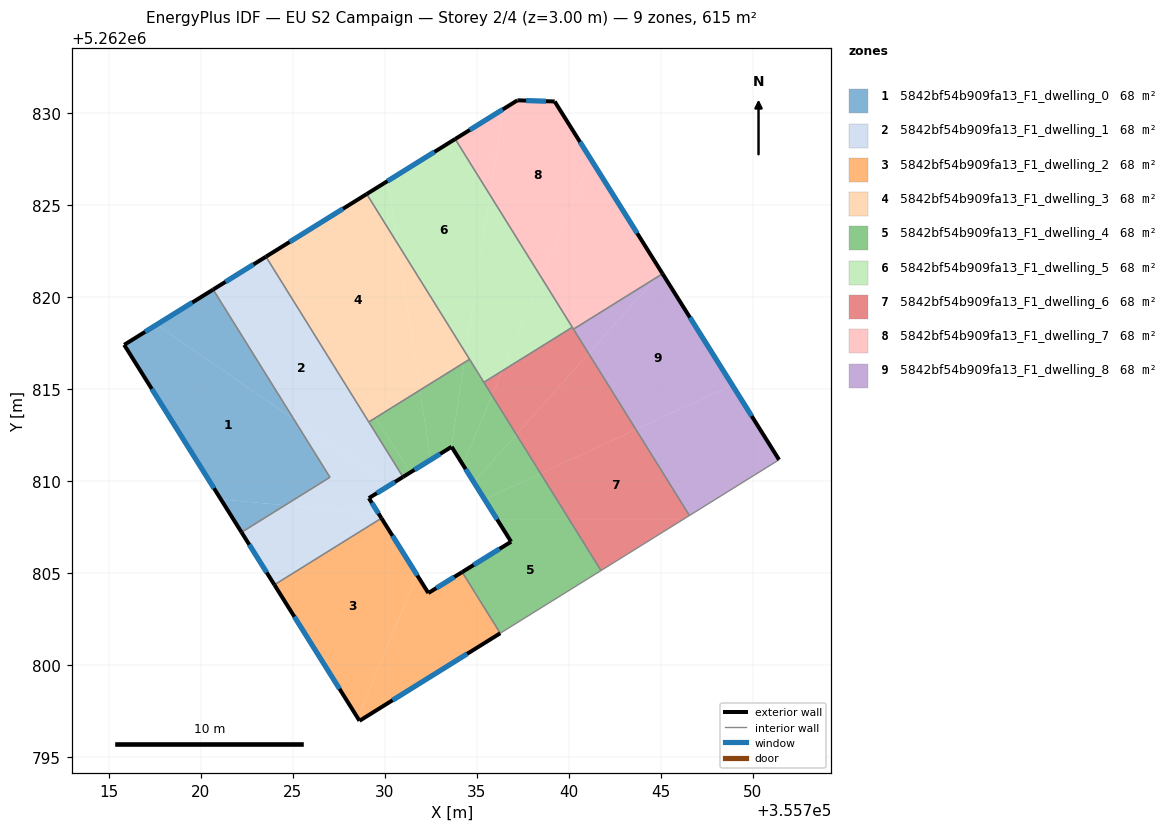
=== STOREY PLAN SPEC (per zone: floor XY polygon, exterior-wall plan segments, windows/doors) ===
zone 1: 5842bf54b909fa13_F1_dwelling_0  (68.3 m²)
  floor: (355725.05, 5262813.37) (355727.01, 5262810.21) (355724.57, 5262808.69) (355721.08, 5262809.02) (355715.82, 5262817.41) (355717.59, 5262818.51)
  floor: (355720.66, 5262820.42) (355725.05, 5262813.37) (355717.59, 5262818.51)
  floor: (355724.57, 5262808.69) (355722.20, 5262807.22) (355721.08, 5262809.02)
  exterior wall: (355715.82, 5262817.41) – (355722.20, 5262807.22)  [12.0 m]
    window: (355717.32, 5262815.02) – (355720.71, 5262809.61)  [10.1 m²]
  exterior wall: (355720.66, 5262820.42) – (355715.82, 5262817.41)  [5.7 m]
    window: (355719.53, 5262819.71) – (355716.96, 5262818.12)  [4.8 m²]
  interior walls: 2
zone 2: 5842bf54b909fa13_F1_dwelling_1  (68.3 m²)
  floor: (355723.53, 5262822.21) (355730.98, 5262810.23) (355730.26, 5262809.78) (355725.05, 5262813.37) (355720.66, 5262820.42)
  floor: (355730.26, 5262809.78) (355729.13, 5262809.08) (355729.67, 5262808.21) (355724.57, 5262808.69) (355727.01, 5262810.21) (355725.05, 5262813.37)
  floor: (355729.67, 5262808.21) (355729.81, 5262807.99) (355723.99, 5262804.37) (355722.20, 5262807.22) (355724.57, 5262808.69)
  exterior wall: (355723.53, 5262822.21) – (355720.66, 5262820.42)  [3.4 m]
    window: (355722.86, 5262821.79) – (355721.33, 5262820.84)  [2.9 m²]
  exterior wall: (355729.13, 5262809.08) – (355730.98, 5262810.23)  [2.2 m]
    window: (355729.56, 5262809.35) – (355730.55, 5262809.96)  [1.8 m²]
  exterior wall: (355729.81, 5262807.99) – (355729.13, 5262809.08)  [1.3 m]
    window: (355729.65, 5262808.24) – (355729.29, 5262808.82)  [1.1 m²]
  exterior wall: (355722.20, 5262807.22) – (355723.99, 5262804.37)  [3.4 m]
    window: (355722.62, 5262806.55) – (355723.57, 5262805.04)  [2.8 m²]
  interior walls: 5
zone 3: 5842bf54b909fa13_F1_dwelling_2  (68.3 m²)
  floor: (355734.20, 5262805.06) (355736.27, 5262801.73) (355728.62, 5262796.97) (355728.52, 5262797.13) (355731.75, 5262804.90) (355732.36, 5262803.92)
  floor: (355729.81, 5262807.99) (355732.36, 5262803.92) (355731.75, 5262804.90) (355728.52, 5262797.13) (355723.99, 5262804.37)
  exterior wall: (355732.36, 5262803.92) – (355729.81, 5262807.99)  [4.8 m]
    window: (355731.76, 5262804.87) – (355730.41, 5262807.03)  [4.1 m²]
  exterior wall: (355734.20, 5262805.06) – (355732.36, 5262803.92)  [2.2 m]
    window: (355733.77, 5262804.79) – (355732.79, 5262804.18)  [1.8 m²]
  exterior wall: (355728.62, 5262796.97) – (355736.27, 5262801.73)  [9.0 m]
    window: (355730.42, 5262798.09) – (355734.47, 5262800.61)  [7.6 m²]
  exterior wall: (355723.99, 5262804.37) – (355728.62, 5262796.97)  [8.7 m]
    window: (355725.08, 5262802.63) – (355727.53, 5262798.71)  [7.4 m²]
  interior walls: 2
zone 4: 5842bf54b909fa13_F1_dwelling_3  (68.3 m²)
  floor: (355729.01, 5262825.61) (355730.67, 5262822.94) (355731.91, 5262814.95) (355729.50, 5262813.45) (355723.87, 5262822.42)
  floor: (355730.67, 5262822.94) (355734.39, 5262816.96) (355734.31, 5262816.45) (355731.91, 5262814.95)
  floor: (355723.87, 5262822.42) (355729.50, 5262813.45) (355729.12, 5262813.22) (355723.53, 5262822.21)
  floor: (355734.39, 5262816.96) (355734.60, 5262816.63) (355734.31, 5262816.45)
  exterior wall: (355729.01, 5262825.61) – (355723.53, 5262822.21)  [6.5 m]
    window: (355727.72, 5262824.81) – (355724.82, 5262823.01)  [5.4 m²]
  interior walls: 3
zone 5: 5842bf54b909fa13_F1_dwelling_4  (68.3 m²)
  floor: (355740.04, 5262807.89) (355741.75, 5262805.14) (355736.27, 5262801.73) (355734.20, 5262805.06) (355736.86, 5262806.71) (355736.12, 5262807.89)
  floor: (355734.31, 5262816.45) (355733.61, 5262811.86) (355732.49, 5262811.16) (355731.91, 5262814.95)
  floor: (355738.47, 5262810.42) (355740.04, 5262807.89) (355736.12, 5262807.89) (355735.42, 5262809.01)
  floor: (355731.91, 5262814.95) (355732.49, 5262811.16) (355731.37, 5262810.47) (355729.50, 5262813.45)
  floor: (355729.50, 5262813.45) (355731.37, 5262810.47) (355730.98, 5262810.23) (355729.12, 5262813.22)
  floor: (355734.60, 5262816.63) (355735.82, 5262814.66) (355734.25, 5262810.89) (355733.63, 5262811.87) (355733.61, 5262811.86) (355734.31, 5262816.45)
  floor: (355735.82, 5262814.66) (355737.15, 5262812.54) (355734.83, 5262809.95) (355734.25, 5262810.89)
  floor: (355737.15, 5262812.54) (355738.47, 5262810.42) (355735.42, 5262809.01) (355734.83, 5262809.95)
  exterior wall: (355736.86, 5262806.71) – (355734.20, 5262805.06)  [3.1 m]
    window: (355736.24, 5262806.32) – (355734.83, 5262805.44)  [2.6 m²]
  exterior wall: (355733.63, 5262811.87) – (355736.86, 5262806.71)  [6.1 m]
    window: (355734.39, 5262810.66) – (355736.10, 5262807.92)  [5.1 m²]
  exterior wall: (355730.98, 5262810.23) – (355733.63, 5262811.87)  [3.1 m]
    window: (355731.60, 5262810.61) – (355733.01, 5262811.48)  [2.6 m²]
  interior walls: 6
zone 6: 5842bf54b909fa13_F1_dwelling_5  (68.3 m²)
  floor: (355735.72, 5262825.56) (355738.50, 5262821.08) (355736.38, 5262816.00) (355735.38, 5262815.38) (355734.39, 5262816.96)
  floor: (355733.82, 5262828.60) (355735.72, 5262825.56) (355734.39, 5262816.96) (355730.67, 5262822.94) (355730.15, 5262826.32)
  floor: (355738.50, 5262821.08) (355740.19, 5262818.37) (355736.38, 5262816.00)
  floor: (355730.15, 5262826.32) (355730.67, 5262822.94) (355729.01, 5262825.61)
  exterior wall: (355733.82, 5262828.60) – (355729.01, 5262825.61)  [5.7 m]
    window: (355732.69, 5262827.90) – (355730.14, 5262826.32)  [4.8 m²]
  interior walls: 4
zone 7: 5842bf54b909fa13_F1_dwelling_6  (68.3 m²)
  floor: (355741.08, 5262816.94) (355743.65, 5262812.81) (355738.47, 5262810.42) (355737.15, 5262812.54)
  floor: (355743.65, 5262812.81) (355746.56, 5262808.13) (355746.17, 5262807.89) (355740.04, 5262807.89) (355738.47, 5262810.42)
  floor: (355740.19, 5262818.37) (355741.08, 5262816.94) (355737.15, 5262812.54) (355735.82, 5262814.66) (355736.38, 5262816.00)
  floor: (355736.38, 5262816.00) (355735.82, 5262814.66) (355735.38, 5262815.38)
  floor: (355746.17, 5262807.89) (355741.75, 5262805.14) (355740.04, 5262807.89)
  interior walls: 5
zone 8: 5842bf54b909fa13_F1_dwelling_7  (68.3 m²)
  floor: (355741.19, 5262827.52) (355745.04, 5262821.37) (355744.77, 5262821.08) (355740.25, 5262818.26) (355738.50, 5262821.08)
  floor: (355739.23, 5262830.65) (355741.19, 5262827.52) (355738.50, 5262821.08) (355735.72, 5262825.56) (355736.44, 5262830.23) (355737.21, 5262830.71)
  floor: (355745.04, 5262821.37) (355745.10, 5262821.28) (355744.77, 5262821.08)
  floor: (355736.44, 5262830.23) (355735.72, 5262825.56) (355733.82, 5262828.60)
  exterior wall: (355737.21, 5262830.71) – (355733.82, 5262828.60)  [4.0 m]
    window: (355736.41, 5262830.21) – (355734.62, 5262829.10)  [3.4 m²]
  exterior wall: (355739.23, 5262830.65) – (355737.21, 5262830.71)  [2.0 m]
    window: (355738.75, 5262830.66) – (355737.68, 5262830.69)  [1.7 m²]
  exterior wall: (355745.10, 5262821.28) – (355739.23, 5262830.65)  [11.1 m]
    window: (355743.72, 5262823.48) – (355740.61, 5262828.45)  [9.3 m²]
  interior walls: 3
zone 9: 5842bf54b909fa13_F1_dwelling_8  (68.3 m²)
  floor: (355748.88, 5262815.23) (355751.43, 5262811.16) (355746.56, 5262808.13) (355743.65, 5262812.81)
  floor: (355745.10, 5262821.28) (355748.88, 5262815.23) (355743.65, 5262812.81) (355741.08, 5262816.94) (355744.77, 5262821.08)
  floor: (355744.77, 5262821.08) (355741.08, 5262816.94) (355740.25, 5262818.26)
  exterior wall: (355751.43, 5262811.16) – (355745.10, 5262821.28)  [11.9 m]
    window: (355749.94, 5262813.54) – (355746.58, 5262818.90)  [10.1 m²]
  interior walls: 3

=== DERIVED (storey summary) ===
Building: EU S2 Campaign
Storey: 2 of 4  (floor level z = 3.00 m)
Storey gross floor area: 614.6 m²
Zones on this storey: 9
  - 5842bf54b909fa13_F1_dwelling_0: floor 68.3 m²; exterior wall 17.7 m (53.2 m²); 2 window(s) 15.0 m²; WWR 28.1%
  - 5842bf54b909fa13_F1_dwelling_1: floor 68.3 m²; exterior wall 10.2 m (30.7 m²); 4 window(s) 8.6 m²; WWR 28.1%
  - 5842bf54b909fa13_F1_dwelling_2: floor 68.3 m²; exterior wall 24.7 m (74.1 m²); 4 window(s) 20.8 m²; WWR 28.1%
  - 5842bf54b909fa13_F1_dwelling_3: floor 68.3 m²; exterior wall 6.5 m (19.4 m²); 1 window(s) 5.4 m²; WWR 28.1%
  - 5842bf54b909fa13_F1_dwelling_4: floor 68.3 m²; exterior wall 12.3 m (37.0 m²); 3 window(s) 10.4 m²; WWR 28.1%
  - 5842bf54b909fa13_F1_dwelling_5: floor 68.3 m²; exterior wall 5.7 m (17.0 m²); 1 window(s) 4.8 m²; WWR 28.1%
  - 5842bf54b909fa13_F1_dwelling_6: floor 68.3 m²
  - 5842bf54b909fa13_F1_dwelling_7: floor 68.3 m²; exterior wall 17.1 m (51.2 m²); 3 window(s) 14.4 m²; WWR 28.1%
  - 5842bf54b909fa13_F1_dwelling_8: floor 68.3 m²; exterior wall 11.9 m (35.8 m²); 1 window(s) 10.1 m²; WWR 28.1%
Zone adjacency (shared interzone walls):
  - 5842bf54b909fa13_F1_dwelling_0 ↔ 5842bf54b909fa13_F1_dwelling_1
  - 5842bf54b909fa13_F1_dwelling_1 ↔ 5842bf54b909fa13_F1_dwelling_2
  - 5842bf54b909fa13_F1_dwelling_1 ↔ 5842bf54b909fa13_F1_dwelling_3
  - 5842bf54b909fa13_F1_dwelling_1 ↔ 5842bf54b909fa13_F1_dwelling_4
  - 5842bf54b909fa13_F1_dwelling_2 ↔ 5842bf54b909fa13_F1_dwelling_4
  - 5842bf54b909fa13_F1_dwelling_3 ↔ 5842bf54b909fa13_F1_dwelling_4
  - 5842bf54b909fa13_F1_dwelling_3 ↔ 5842bf54b909fa13_F1_dwelling_5
  - 5842bf54b909fa13_F1_dwelling_4 ↔ 5842bf54b909fa13_F1_dwelling_5
  - 5842bf54b909fa13_F1_dwelling_4 ↔ 5842bf54b909fa13_F1_dwelling_6
  - 5842bf54b909fa13_F1_dwelling_5 ↔ 5842bf54b909fa13_F1_dwelling_6
  - 5842bf54b909fa13_F1_dwelling_5 ↔ 5842bf54b909fa13_F1_dwelling_7
  - 5842bf54b909fa13_F1_dwelling_6 ↔ 5842bf54b909fa13_F1_dwelling_7
  - 5842bf54b909fa13_F1_dwelling_6 ↔ 5842bf54b909fa13_F1_dwelling_8
  - 5842bf54b909fa13_F1_dwelling_7 ↔ 5842bf54b909fa13_F1_dwelling_8